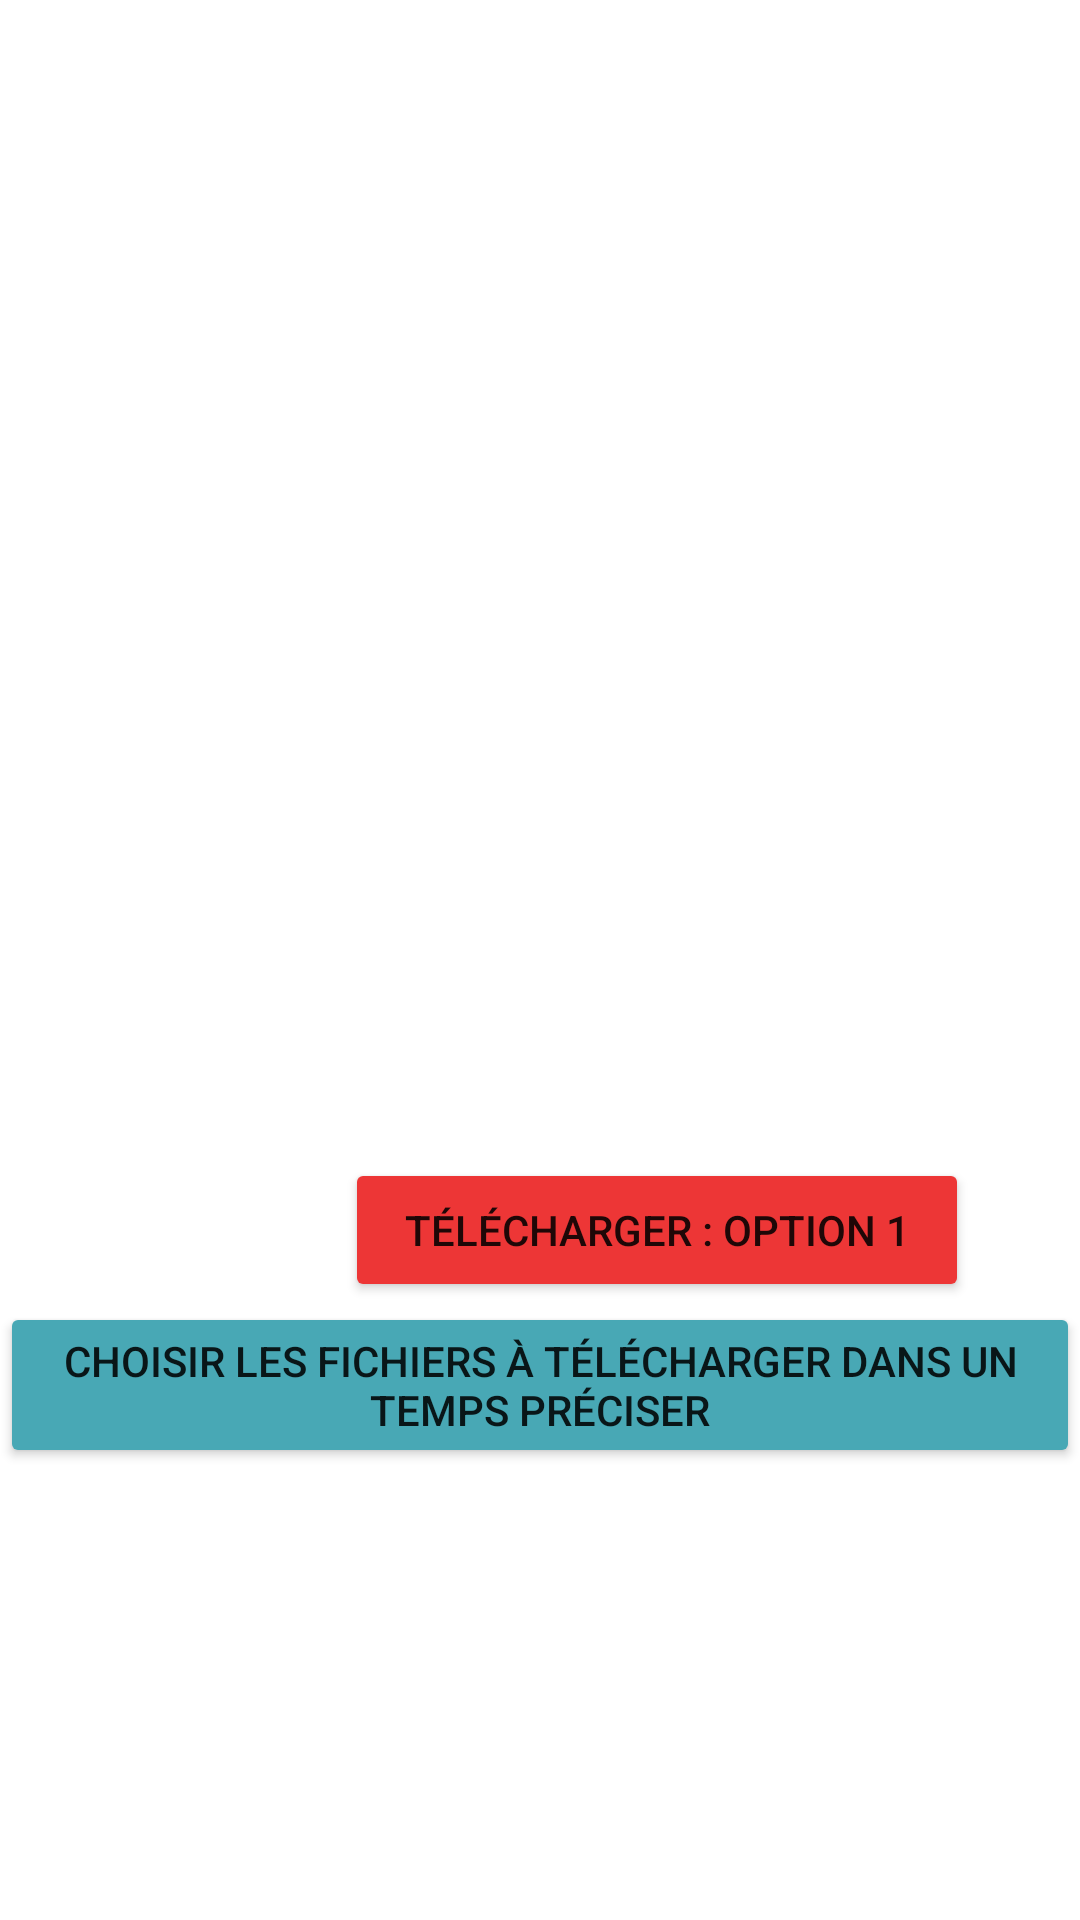

The Android layout XML behind this screen, and the referenced resources:
<!-- AndroidManifest.xml: application theme Theme.ProjetAndroid -->
<!-- res/layout/fragment_download_flux.xml -->
<?xml version="1.0" encoding="utf-8"?>
<LinearLayout xmlns:android="http://schemas.android.com/apk/res/android"
    xmlns:app="http://schemas.android.com/apk/res-auto"
    xmlns:tools="http://schemas.android.com/tools"
    android:layout_width="match_parent"
    android:layout_height="match_parent"
    android:backgroundTint="#C30F0F"
    android:orientation="vertical"
    tools:context=".DownloadFlux">


    <androidx.recyclerview.widget.RecyclerView
        android:id="@+id/recyclerView"
        android:layout_width="391dp"
        android:layout_height="336dp"
        android:layout_marginStart="5dp"
        android:layout_marginTop="10dp" />

    <Button
        android:id="@+id/telechargement"
        android:layout_width="208dp"
        android:layout_height="wrap_content"
        android:layout_marginStart="115dp"
        android:layout_marginTop="40dp"
        android:backgroundTint="#ED3636"
        android:text="@string/t_l_charger_option_1"
        app:icon="@drawable/ic_baseline_arrow_downward_24" />


    <Button
        android:id="@+id/chose"
        android:layout_width="match_parent"
        android:layout_height="wrap_content"
        android:backgroundTint="#48A8B5"
        android:text="@string/choisir_les_fichiers_t_l_charger_dans_un_temps_pr_ciser"
        app:icon="@drawable/ic_baseline_timer_24" />

</LinearLayout>
<!-- resources referenced by this layout -->
<resources>
  <string name="choisir_les_fichiers_t_l_charger_dans_un_temps_pr_ciser">choisir les fichiers à télécharger dans un temps préciser</string>
  <string name="t_l_charger_option_1">Télécharger : option 1</string>
  <style name="Theme.ProjetAndroid" parent="Theme.MaterialComponents.DayNight.NoActionBar">
          
          <item name="colorPrimary">@color/purple_500</item>
          <item name="colorPrimaryVariant">@color/purple_700</item>
          <item name="colorOnPrimary">@color/white</item>
          
          <item name="colorSecondary">@color/teal_200</item>
          <item name="colorSecondaryVariant">@color/teal_700</item>
          <item name="colorOnSecondary">@color/black</item>
          
          <item name="android:statusBarColor" tools:targetApi="l">?attr/colorPrimaryVariant</item>
          
      </style>
  <!-- not gathered from this repository: default colours our renderer supplied (Android Studio template values) -->
  <color name="purple_500">#FF6200EE</color>
  <color name="purple_700">#FF3700B3</color>
  <color name="teal_200">#FF03DAC5</color>
  <color name="teal_700">#FF018786</color>
  <color name="black">#FF000000</color>
  <color name="white">#FFFFFFFF</color>
</resources>
